The GitHub repository rifqicharisma/Belajar_Ai contains a labelled image folder "Potato Leaf Disease" with 3 categories: early blight, healthy, late blight. Examples follow, each with its label.

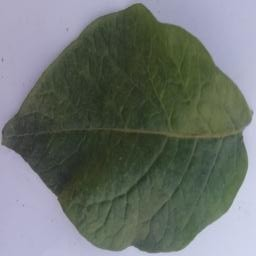
Label: healthy

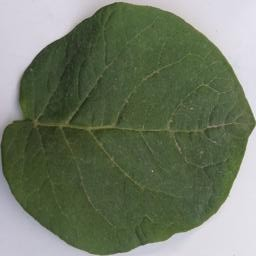
Label: healthy

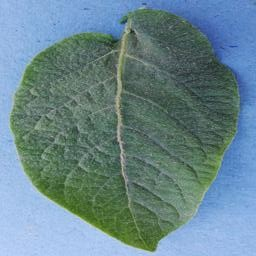
Label: healthy

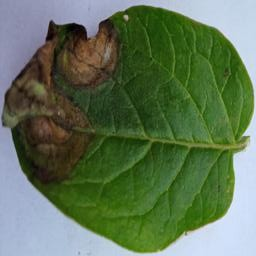
Label: late blight

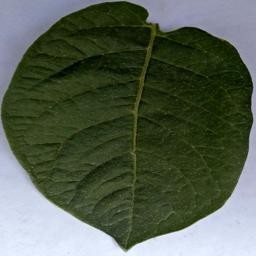
Label: healthy
